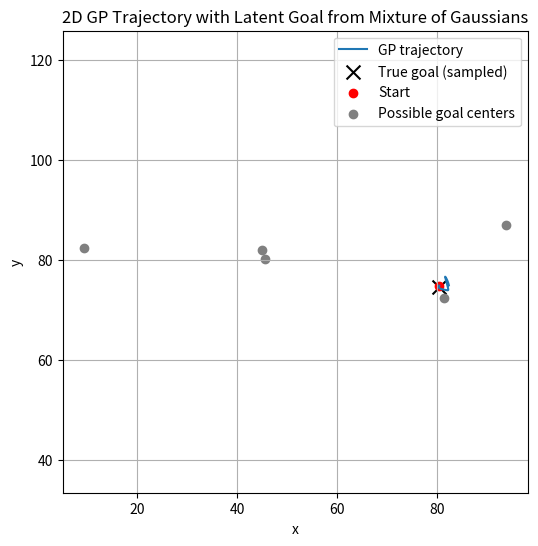

Source code (Python):
import numpy as np
import matplotlib.pyplot as plt
from scipy.spatial.distance import cdist

# === Parameters ===
n_points = 100
t = np.linspace(0, 10, n_points)
ell = 2.0             # Lengthscale for SE kernel
sigma = 1.0           # Output scale

#Starting Position
x0 = np.random.uniform(0,100)
start_point = np.array([x0, 0])

#Goal choosing
grid_size = 100
n_goals = 5
goals_centers = np.column_stack([
    np.random.uniform(0,100,n_goals),
    np.random.uniform(60,100,n_goals)
])

#2D Gaussian around the goals
goal_cov = np.diag([100,100])
chosen_goal = np.random.choice(n_goals)
G = np.random.multivariate_normal(goals_centers[chosen_goal], goal_cov)

# === SE Covariance Function ===
def squared_exp_kernel(t1, t2, ell, sigma):
    sqdist = cdist(t1[:, None], t2[:, None], 'sqeuclidean')
    return sigma**2 * np.exp(-0.5 * sqdist / ell**2)

K = squared_exp_kernel(t, t, ell, sigma)

# === Define mean and sample ===
mu_x = np.ones(n_points) * G[0]
mu_y = np.ones(n_points) * G[1]
sample_x = np.random.multivariate_normal(mu_x, K)
sample_y = np.random.multivariate_normal(mu_y, K)

# === Plot ===
plt.figure(figsize=(6, 6))
plt.plot(sample_x, sample_y, label="GP trajectory")
plt.scatter(G[0], G[1], color='black', marker='x', s=100, label='True goal (sampled)')
plt.scatter(sample_x[0], sample_y[0], color='red', label='Start')
plt.scatter(goals_centers[:,0], goals_centers[:,1], color='gray', label='Possible goal centers')
plt.title("2D GP Trajectory with Latent Goal from Mixture of Gaussians")
plt.xlabel("x")
plt.ylabel("y")
plt.axis("equal")
plt.grid(True)
plt.legend()
plt.show()
